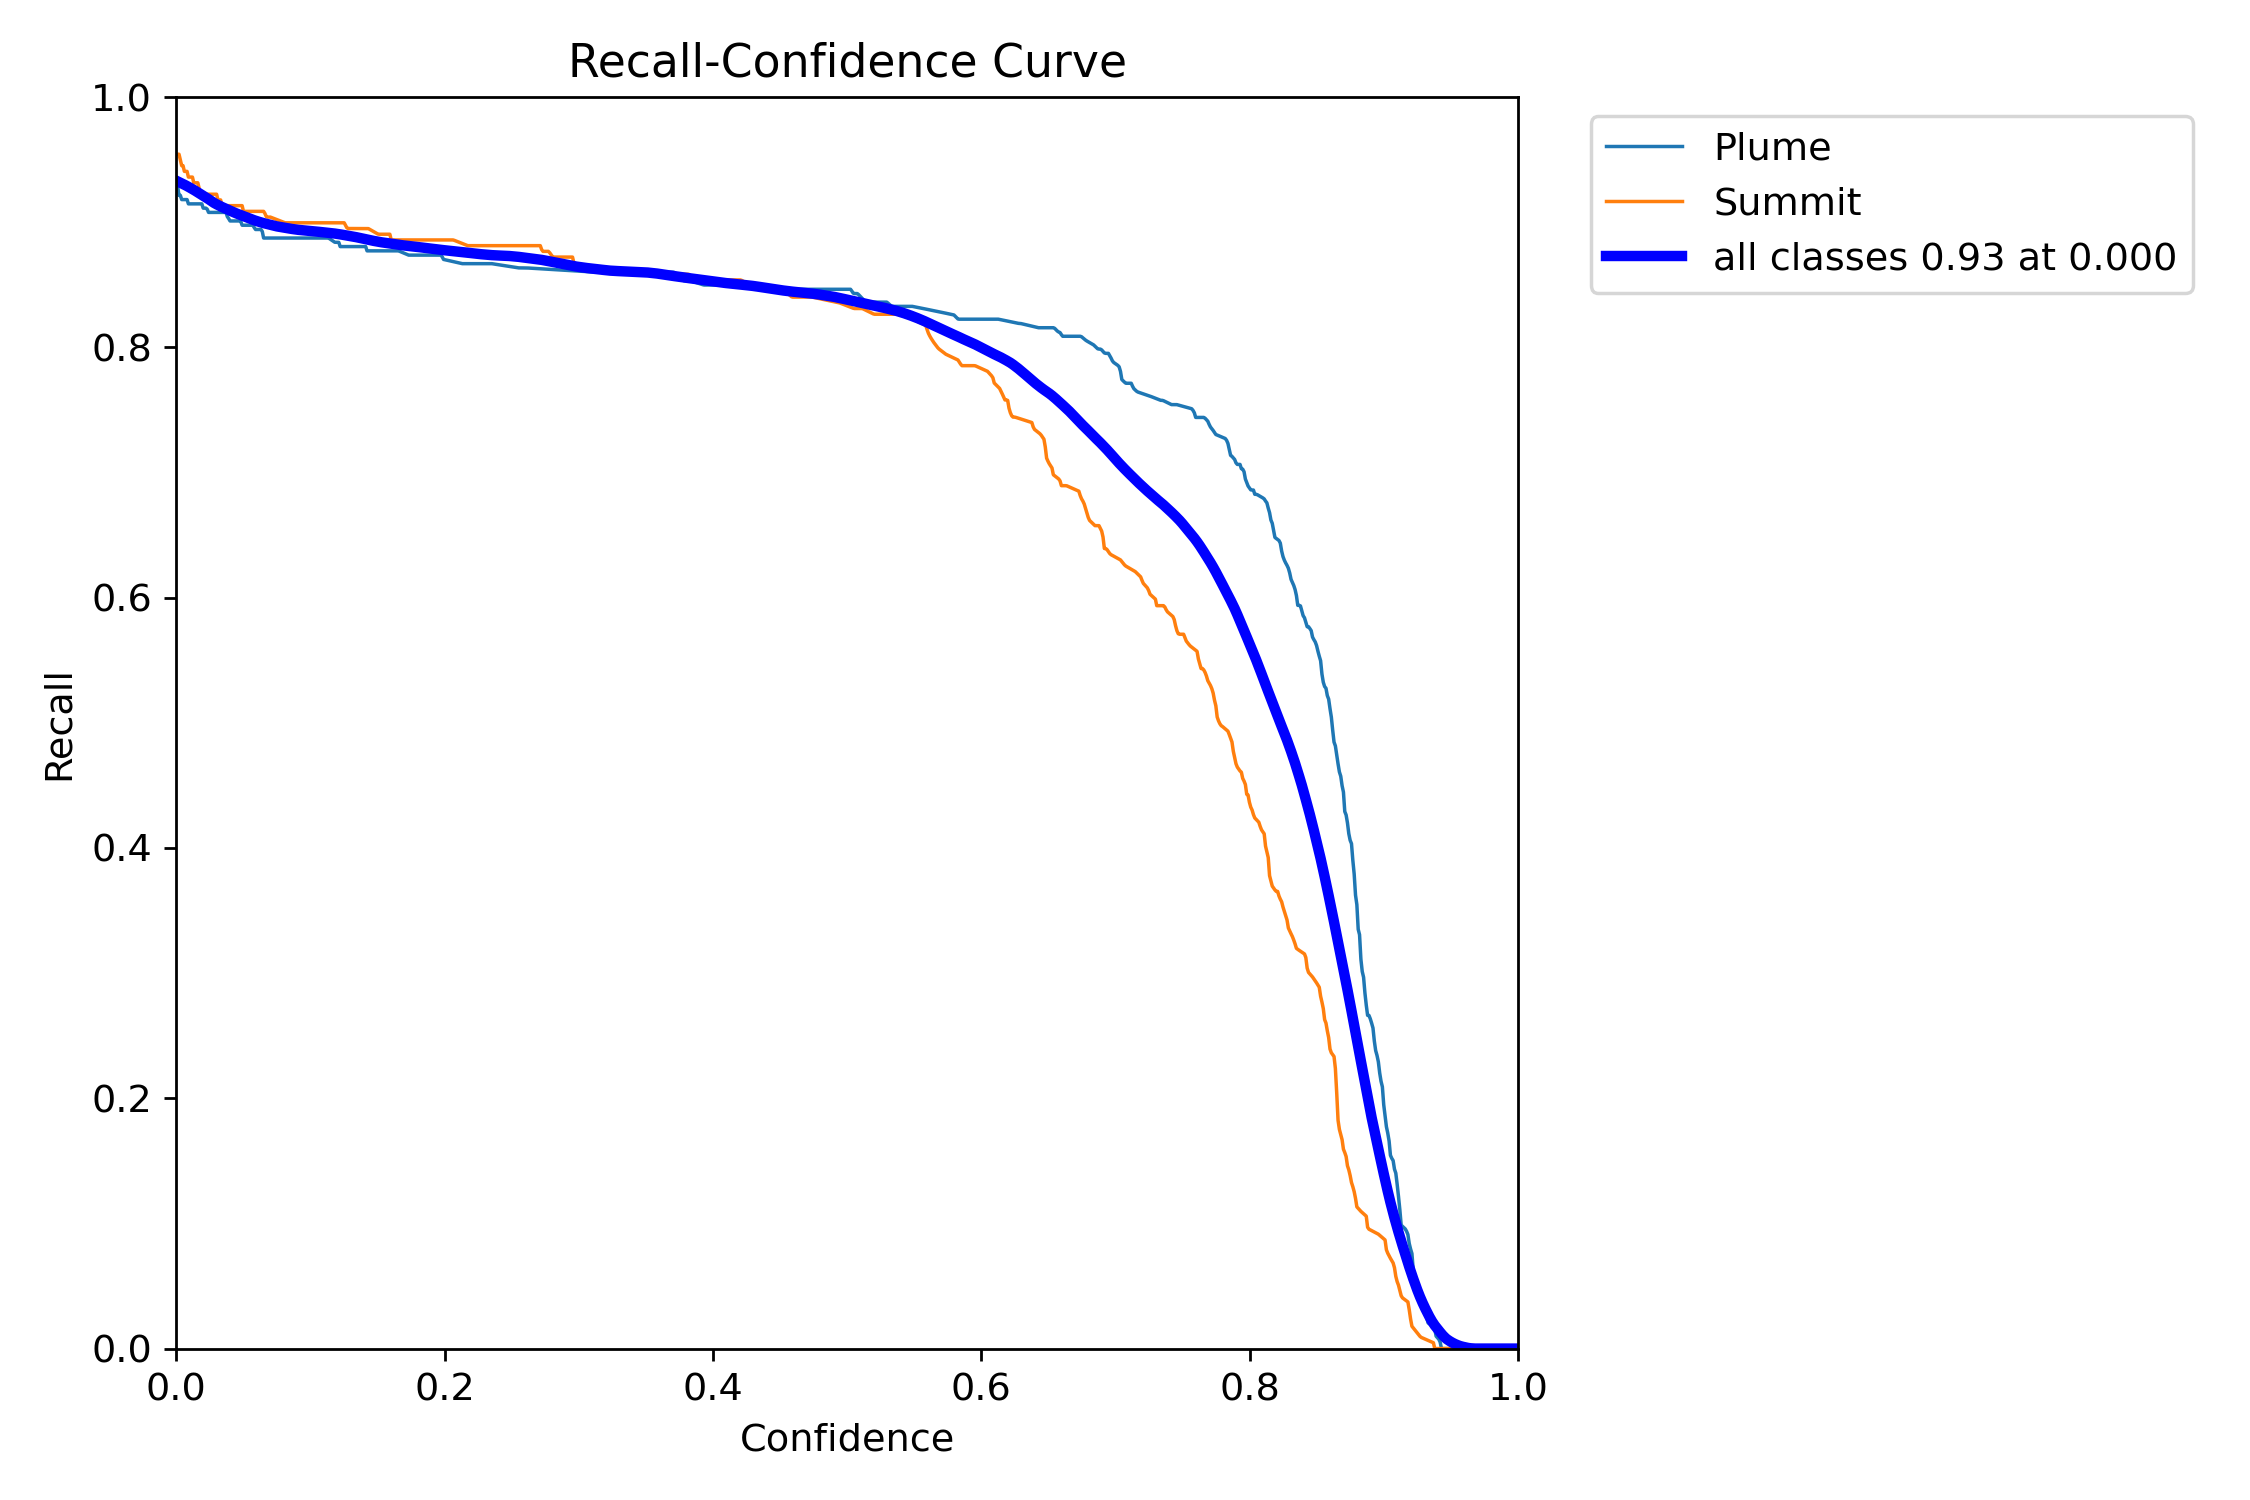

The data file committed next to this chart (first rows):
0.000000000000000000e+00, 9.331355624911681357e-01
1.001001001001000992e-03, 9.326214322360768527e-01
2.002002002002001985e-03, 9.321073019809857918e-01
3.003003003003002977e-03, 9.315931717258947309e-01
4.004004004004003969e-03, 9.310790414708036700e-01
5.005005005005004962e-03, 9.305649112157123870e-01
6.006006006006005954e-03, 9.300060141954678006e-01
7.007007007007006946e-03, 9.294471171752231031e-01
8.008008008008007939e-03, 9.288882201549784057e-01
9.009009009009008931e-03, 9.282845563695802937e-01
1.001001001001000992e-02, 9.276808925841819597e-01
1.101101101101101092e-02, 9.270772287987837368e-01
1.201201201201201191e-02, 9.264735650133855138e-01
1.301301301301301290e-02, 9.258364407448179678e-01
1.401401401401401389e-02, 9.251838932474151234e-01
1.501501501501501488e-02, 9.245133084956781433e-01
1.601601601601601588e-02, 9.238427237439411632e-01
1.701701701701701513e-02, 9.231721389922041832e-01
1.801801801801801786e-02, 9.225015542404672031e-01
1.901901901901902059e-02, 9.218309694887303340e-01
2.002002002002001985e-02, 9.211603847369932430e-01
2.102102102102101910e-02, 9.204897999852562629e-01
2.202202202202202183e-02, 9.198192152335192828e-01
2.302302302302302456e-02, 9.191443860001136112e-01
2.402402402402402382e-02, 9.184403407652073081e-01
2.502502502502502307e-02, 9.176915287651474795e-01
2.602602602602602580e-02, 9.169427167650875399e-01
2.702702702702702853e-02, 9.161939047650276002e-01
2.802802802802802778e-02, 9.155120137313065287e-01
2.902902902902902704e-02, 9.148748894627389827e-01
3.003003003003002977e-02, 9.143159924424942853e-01
3.103103103103103250e-02, 9.137570954222496988e-01
3.203203203203203175e-02, 9.132429651671585269e-01
3.303303303303303101e-02, 9.127104376160704025e-01
3.403403403403403027e-02, 9.121628468778099075e-01
3.503503503503503647e-02, 9.116934833878722610e-01
3.603603603603603572e-02, 9.112241198979347256e-01
3.703703703703703498e-02, 9.107547564079971902e-01
3.803803803803804118e-02, 9.102853929180596548e-01
3.903903903903904044e-02, 9.098457047944698006e-01
4.004004004004003969e-02, 9.093541871033471446e-01
4.104104104104103895e-02, 9.088455354072535464e-01
4.204204204204203821e-02, 9.083133821031637023e-01
4.304304304304304440e-02, 9.078218644120409353e-01
4.404404404404404366e-02, 9.073714076012195928e-01
4.504504504504504292e-02, 9.069246566752503513e-01
4.604604604604604912e-02, 9.065073007099133662e-01
4.704704704704704837e-02, 9.060858050132462038e-01
4.804804804804804763e-02, 9.056601695852484202e-01
4.904904904904904689e-02, 9.052386865186030640e-01
5.005005005005004615e-02, 9.048382321111141380e-01
5.105105105105105234e-02, 9.044336379722948127e-01
5.205205205205205160e-02, 9.040249041021451992e-01
5.305305305305305086e-02, 9.036120305006652975e-01
5.405405405405405705e-02, 9.031950171678549966e-01
5.505505505505505631e-02, 9.027738641037142964e-01
5.605605605605605557e-02, 9.023492673789302865e-01
5.705705705705705483e-02, 9.019694374192999131e-01
5.805805805805805409e-02, 9.015896074596694287e-01
5.905905905905906028e-02, 9.012097775000389444e-01
6.006006006006005954e-02, 9.008747143055619855e-01
... 939 more rows
